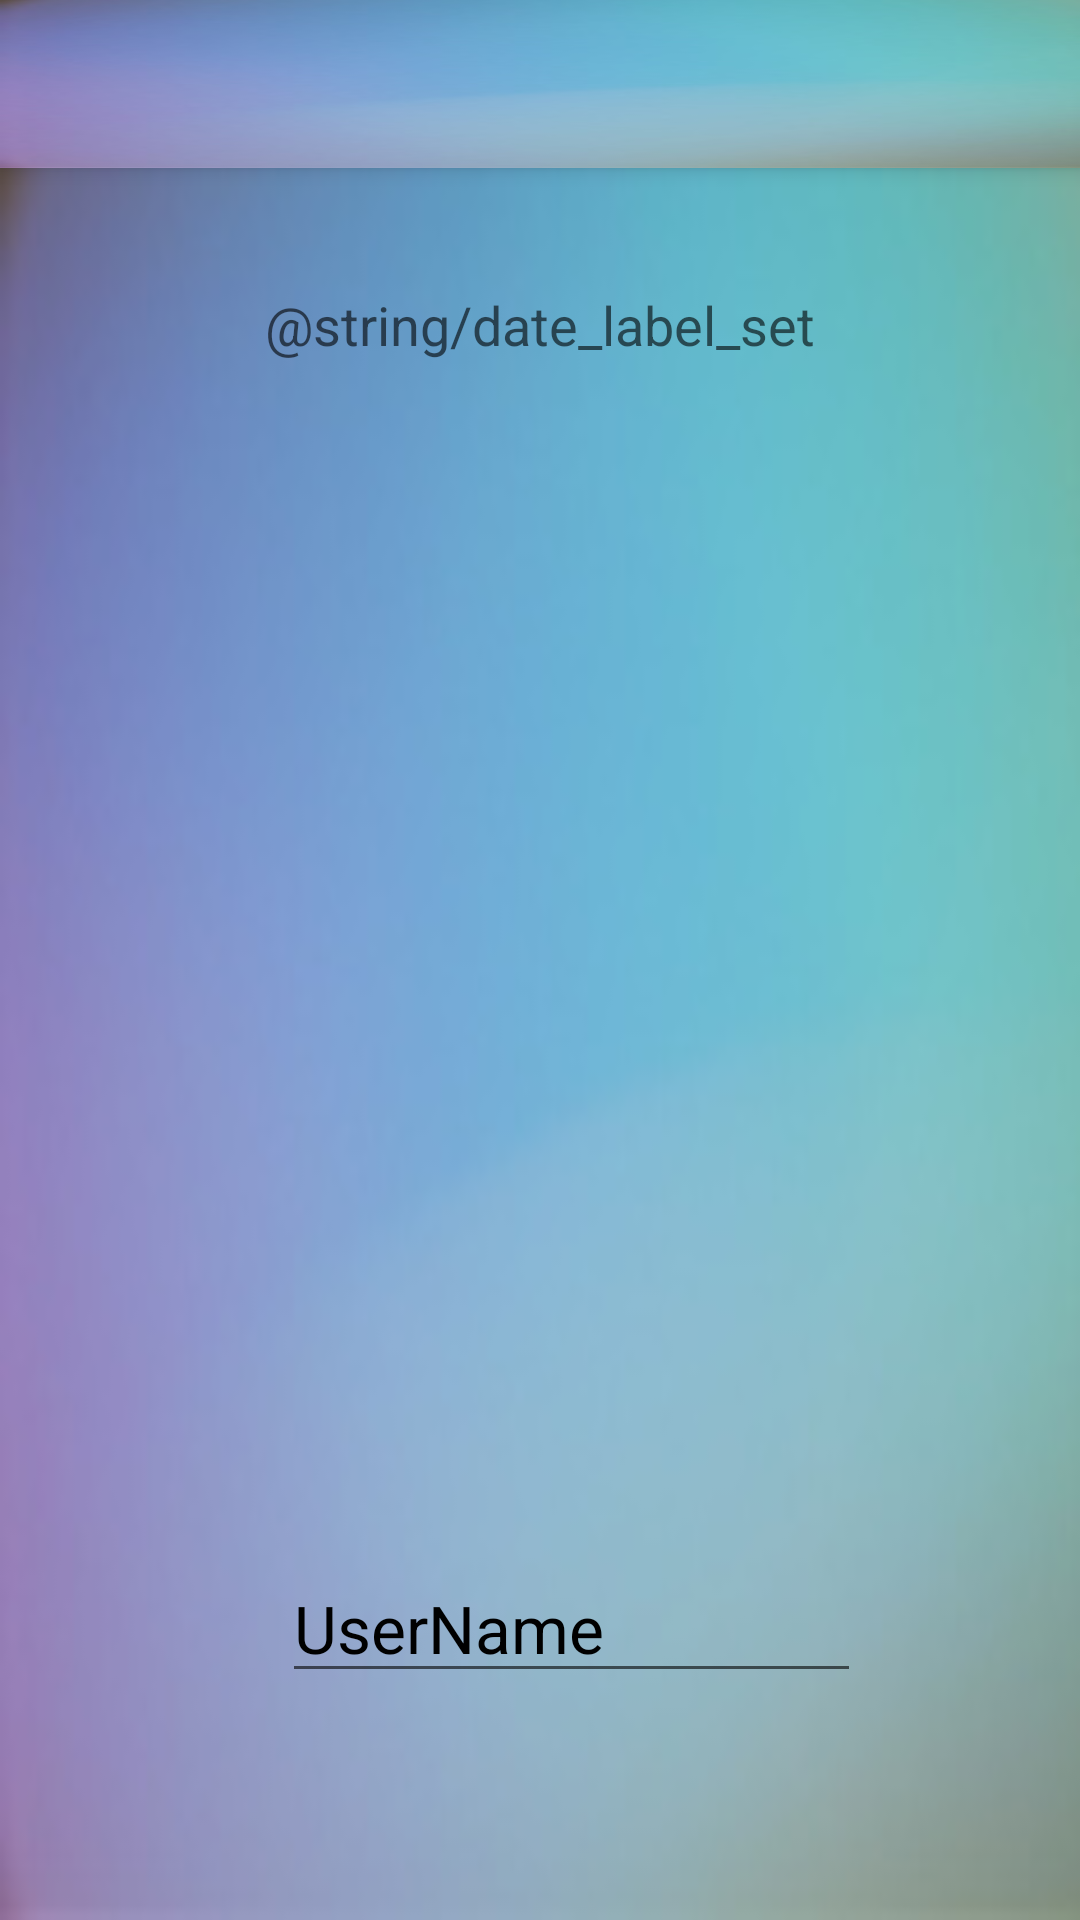

Reconstruct the res/layout file that produces this screen, plus the resources it refers to.
<!-- AndroidManifest.xml: application theme AppTheme -->
<!-- res/layout/app_bar_main.xml -->
<?xml version="1.0" encoding="utf-8"?>
<android.support.design.widget.CoordinatorLayout xmlns:android="http://schemas.android.com/apk/res/android"
    xmlns:app="http://schemas.android.com/apk/res-auto"
    xmlns:tools="http://schemas.android.com/tools"
    android:layout_width="match_parent"
    android:layout_height="match_parent"
    android:fitsSystemWindows="true"
    tools:context="com.example.yasi27.final2.NewUserActivity">

    <android.support.design.widget.AppBarLayout
        android:layout_width="match_parent"
        android:layout_height="wrap_content"
        android:theme="@style/AppTheme.AppBarOverlay">

        <android.support.v7.widget.Toolbar
            android:id="@+id/toolbar"
            android:layout_width="match_parent"
            android:layout_height="?attr/actionBarSize"
            android:background="@drawable/bk1"
            app:popupTheme="@drawable/bar2" />

    </android.support.design.widget.AppBarLayout>

    <include layout="@layout/activity_new_user" />


</android.support.design.widget.CoordinatorLayout>
<!-- res/layout/activity_new_user.xml (included above) -->
<?xml version="1.0" encoding="utf-8"?>
<RelativeLayout xmlns:android="http://schemas.android.com/apk/res/android"
    xmlns:app="http://schemas.android.com/apk/res-auto"
    xmlns:tools="http://schemas.android.com/tools"
    android:layout_width="match_parent"
    android:layout_height="match_parent"
    android:paddingBottom="@dimen/activity_vertical_margin"
    android:paddingLeft="@dimen/activity_horizontal_margin"
    android:paddingRight="@dimen/activity_horizontal_margin"
    android:paddingTop="@dimen/activity_vertical_margin"
    app:layout_behavior="@string/appbar_scrolling_view_behavior"
    tools:context="com.example.yasi27.final2.NewUserActivity"
    tools:showIn="@layout/app_bar_main"
    android:background="@drawable/bk1">

    <TextView
        android:layout_width="match_parent"
        android:layout_height="match_parent"
        android:text="      Welcome to one of the most trusted source for expert guidance on pregnancy"
        android:id="@+id/textView2"
        android:fontFamily="sans-serif"
        android:layout_marginTop="238dp"
        android:textSize="30dp"
        android:layout_alignParentTop="true"
        android:layout_alignParentStart="true"
        android:layout_alignParentBottom="true"
        android:layout_marginBottom="416dp" />
    <Button
        android:layout_width="wrap_content"
        android:layout_height="wrap_content"
        android:text="Due Date"
        android:id="@+id/due"
        android:layout_marginTop="76dp"
        android:background="#80DEEA"
        android:onClick="DueDate"
        android:layout_marginStart="96dp"
        android:layout_below="@+id/editText"
        android:layout_marginEnd="115dp"
        android:textSize="22sp"
        android:layout_alignEnd="@+id/editText"
        android:layout_alignStart="@+id/editText" />
    <TextView
        android:id="@+id/textView1"
        android:layout_width="wrap_content"
        android:layout_height="wrap_content"
        android:layout_alignParentTop="true"
        android:layout_centerHorizontal="true"
        android:layout_marginTop="24dp"
        android:text="@string/date_label_set"
        android:textAppearance="?android:attr/textAppearanceMedium" />
    <TextView
        android:id="@+id/textView3"
        android:layout_width="wrap_content"
        android:layout_height="wrap_content"
        android:layout_alignRight="@+id/due"
        android:layout_below="@+id/textView2"
        android:layout_marginTop="72dp"
        android:text="@string/date_selected"
        android:textAppearance="?android:attr/textAppearanceMedium" />

    <EditText
        android:layout_width="100dp"
        android:layout_height="wrap_content"
        android:id="@+id/editText"
        android:hint="UserName"
        android:focusable="true"
        android:textColorHighlight="#0097A7"
        android:textColorHint="#000000"
        android:layout_marginTop="446dp"
        android:layout_below="@+id/imageView"
        android:textSize="22sp"
        android:layout_marginStart="78dp"
        android:layout_alignEnd="@+id/textView2"
        android:layout_marginEnd="57dp"
        android:layout_alignParentStart="true" />


    <Button
        android:layout_width="wrap_content"
        android:layout_height="wrap_content"
        android:text="Get started"
        android:id="@+id/button"
        android:background="@drawable/roundedbutton"
        android:layout_below="@+id/due"
        android:layout_marginTop="62dp"
        android:layout_alignEnd="@+id/due"
        android:textSize="22sp"
        android:onClick="DueDate"
        android:layout_alignStart="@+id/editText"
        android:layout_marginStart="97dp" />


    <ImageButton
        android:layout_width="wrap_content"
        android:layout_height="wrap_content"
        android:id="@+id/imageButton"
        android:background="@drawable/appicon2"
        android:layout_marginTop="60dp"
        android:layout_alignParentTop="true"
        android:layout_centerHorizontal="true"
        android:layout_alignBottom="@+id/textView2"
        android:layout_marginBottom="181dp" />


</RelativeLayout>
<!-- resources referenced by this layout -->
<resources>
  <dimen name="activity_horizontal_margin">16dp</dimen>
  <dimen name="activity_vertical_margin">16dp</dimen>
  <!-- drawable appicon2: png bitmap (drawable, 14967 bytes) -->
  <!-- drawable bar2: png bitmap (drawable, 2225 bytes) -->
  <!-- drawable bk1: jpg bitmap (drawable, 8114 bytes) -->
  <!-- drawable roundedbutton (drawable) -->
  <?xml version="1.0" encoding="utf-8"?>
  <selector xmlns:android="http://schemas.android.com/apk/res/android">
      <item android:state_pressed="false">
          <shape android:shape="oval">
              <solid android:color="#78909C"/>
          </shape>
      </item>
      <item android:state_pressed="true">
          <shape android:shape="oval">
              <solid android:color="#78909C"/>
          </shape>
      </item>
  </selector>
  <style name="AppTheme.AppBarOverlay" parent="ThemeOverlay.AppCompat.Dark.ActionBar" />
  <style name="AppTheme" parent="Theme.AppCompat.Light.DarkActionBar">
          <item name="colorPrimary">@color/colorPrimary</item>
          <item name="colorPrimaryDark">@color/colorPrimaryDark</item>
          <item name="colorAccent">@color/colorAccent</item>
      </style>
  <color name="colorPrimary">#9EBDFE</color>
  <color name="colorPrimaryDark">#303F9F</color>
  <color name="colorAccent">#FF4081</color>
</resources>
